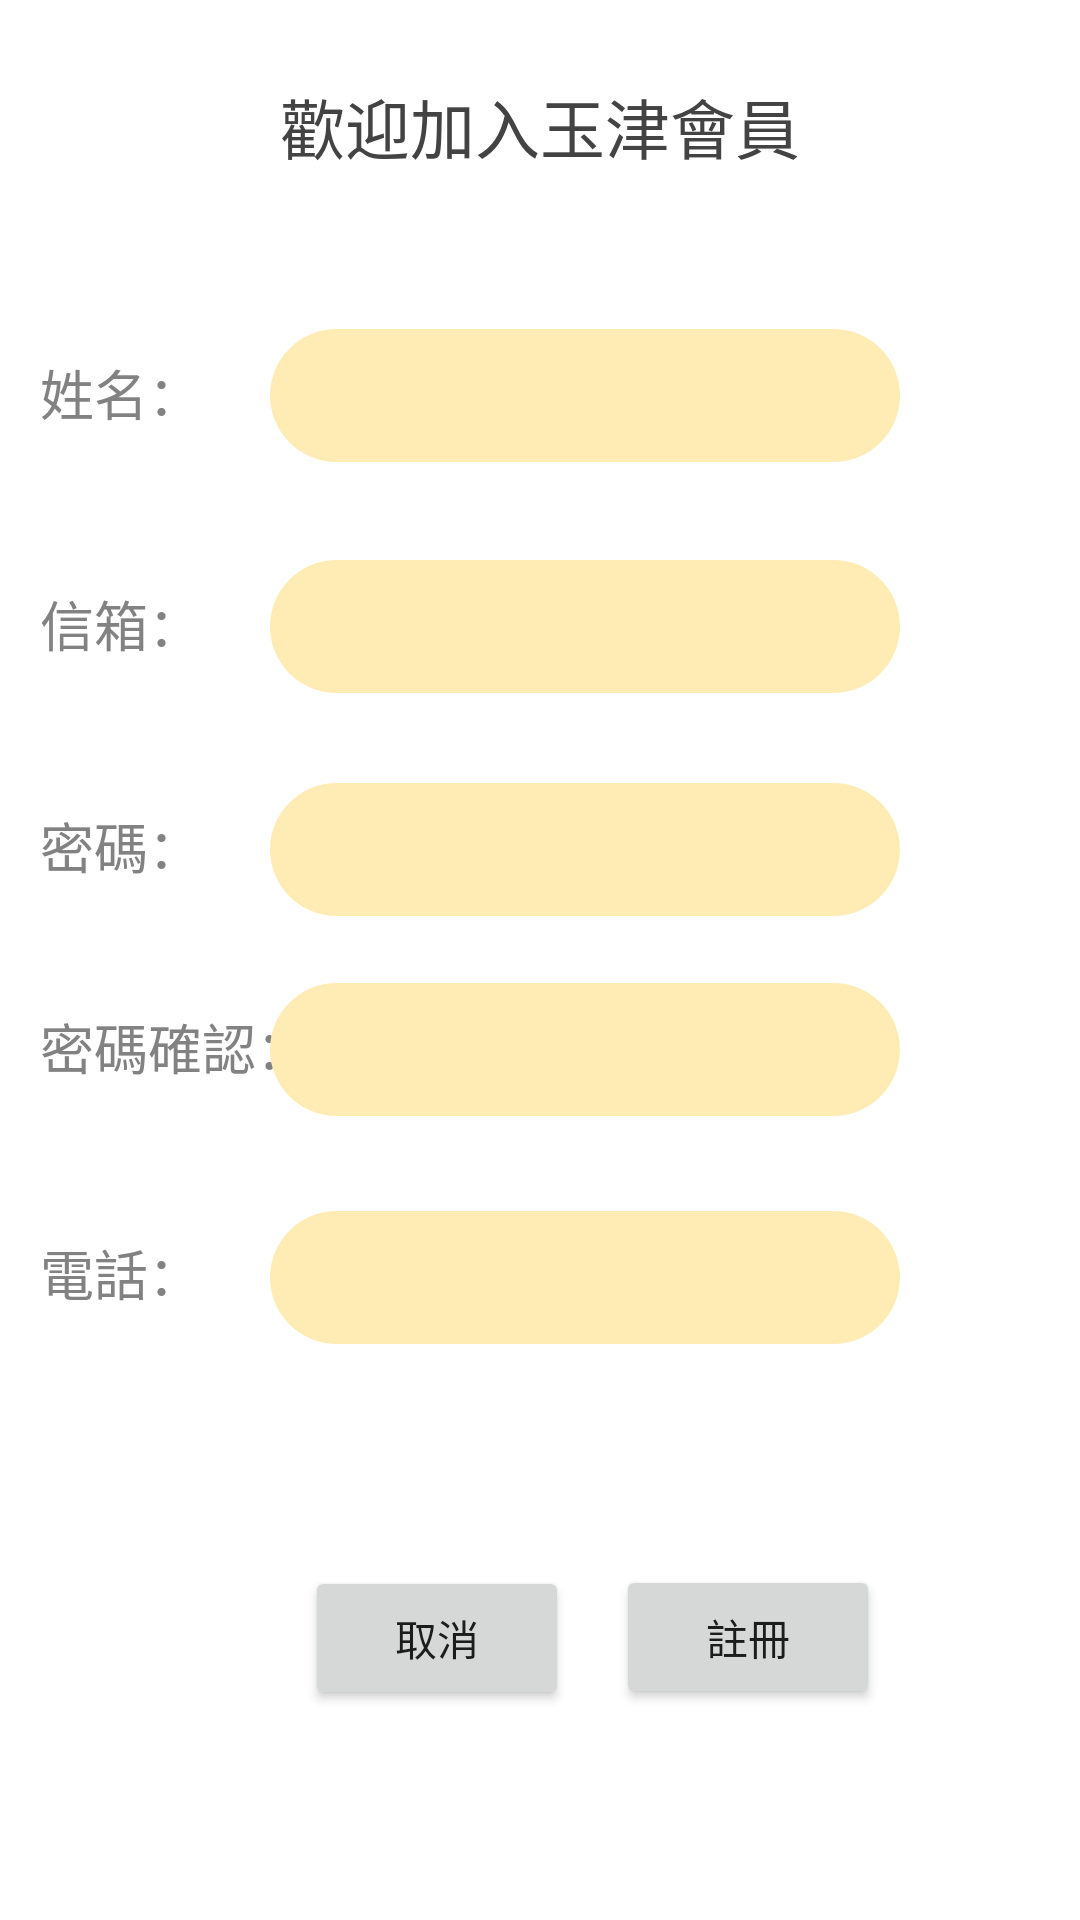

Produce the Android XML layout that renders to this screen, including the resource entries it uses.
<!-- AndroidManifest.xml: application theme Theme.YujinCoffee_App -->
<!-- res/layout/activity_registt_page.xml -->
<?xml version="1.0" encoding="utf-8"?>
<androidx.constraintlayout.widget.ConstraintLayout xmlns:android="http://schemas.android.com/apk/res/android"
    xmlns:app="http://schemas.android.com/apk/res-auto"
    xmlns:tools="http://schemas.android.com/tools"
    android:layout_width="match_parent"
    android:layout_height="match_parent"
    tools:context=".registtPageActivity">

    <Button
        android:id="@+id/regSubmitBtn"
        android:layout_width="wrap_content"
        android:layout_height="wrap_content"
        android:text="註冊"
        app:layout_constraintBottom_toBottomOf="parent"
        app:layout_constraintEnd_toEndOf="parent"
        app:layout_constraintHorizontal_bias="0.755"
        app:layout_constraintStart_toStartOf="parent"
        app:layout_constraintTop_toTopOf="parent"
        app:layout_constraintVertical_bias="0.881" />

    <Button
        android:id="@+id/backLogBtn"
        android:layout_width="wrap_content"
        android:layout_height="wrap_content"
        android:text="取消"
        app:layout_constraintBottom_toBottomOf="parent"
        app:layout_constraintEnd_toEndOf="parent"
        app:layout_constraintHorizontal_bias="0.374"
        app:layout_constraintStart_toStartOf="parent"
        app:layout_constraintTop_toTopOf="parent"
        app:layout_constraintVertical_bias="0.882" />

    <TextView
        android:id="@+id/textView3"
        android:layout_width="wrap_content"
        android:layout_height="wrap_content"
        android:text="歡迎加入玉津會員"
        android:textColor="@color/dark_gray001"
        android:textSize="21.73sp"
        app:layout_constraintBottom_toBottomOf="parent"
        app:layout_constraintEnd_toEndOf="parent"
        app:layout_constraintHorizontal_bias="0.5"
        app:layout_constraintStart_toStartOf="parent"
        app:layout_constraintTop_toTopOf="parent"
        app:layout_constraintVertical_bias="0.043" />

    <TextView
        android:id="@+id/textView4"
        android:layout_width="wrap_content"
        android:layout_height="wrap_content"
        android:text="姓名："
        android:textColor="@color/light_gray001"
        android:textSize="18sp"
        app:layout_constraintBottom_toBottomOf="parent"
        app:layout_constraintEnd_toEndOf="parent"
        app:layout_constraintHorizontal_bias="0.044"
        app:layout_constraintStart_toStartOf="parent"
        app:layout_constraintTop_toTopOf="parent"
        app:layout_constraintVertical_bias="0.192" />

    <EditText
        android:id="@+id/regName"
        android:layout_width="wrap_content"
        android:layout_height="wrap_content"
        android:background="@drawable/my_edit_text_lightter"
        android:ems="10"
        android:inputType="textPersonName"
        app:layout_constraintBottom_toBottomOf="parent"
        app:layout_constraintEnd_toEndOf="parent"
        app:layout_constraintHorizontal_bias="0.6"
        app:layout_constraintStart_toEndOf="@+id/textView4"
        app:layout_constraintStart_toStartOf="parent"
        app:layout_constraintTop_toTopOf="parent"
        app:layout_constraintVertical_bias="0.184" />

    <TextView
        android:id="@+id/textView6"
        android:layout_width="wrap_content"
        android:layout_height="wrap_content"
        android:text="信箱："
        android:textColor="@color/light_gray001"
        android:textSize="18sp"
        app:layout_constraintBottom_toBottomOf="parent"
        app:layout_constraintEnd_toEndOf="parent"
        app:layout_constraintHorizontal_bias="0.044"
        app:layout_constraintStart_toStartOf="parent"
        app:layout_constraintTop_toTopOf="parent"
        app:layout_constraintVertical_bias="0.317" />

    <EditText
        android:id="@+id/regEmail"
        android:layout_width="wrap_content"
        android:layout_height="wrap_content"
        android:background="@drawable/my_edit_text_lightter"
        android:ems="10"
        android:inputType="textPersonName"
        app:layout_constraintBottom_toBottomOf="parent"
        app:layout_constraintEnd_toEndOf="parent"
        app:layout_constraintHorizontal_bias="0.6"
        app:layout_constraintStart_toEndOf="@+id/textView4"
        app:layout_constraintStart_toStartOf="parent"
        app:layout_constraintTop_toBottomOf="@+id/textView3"
        app:layout_constraintVertical_bias="0.24" />

    <TextView
        android:id="@+id/textView8"
        android:layout_width="wrap_content"
        android:layout_height="wrap_content"
        android:text="密碼："
        android:textColor="@color/light_gray001"
        android:textSize="18sp"
        app:layout_constraintBottom_toBottomOf="parent"
        app:layout_constraintEnd_toEndOf="parent"
        app:layout_constraintHorizontal_bias="0.044"
        app:layout_constraintStart_toStartOf="parent"
        app:layout_constraintTop_toTopOf="parent"
        app:layout_constraintVertical_bias="0.438" />

    <EditText
        android:id="@+id/regPwd01"
        android:layout_width="wrap_content"
        android:layout_height="wrap_content"
        android:background="@drawable/my_edit_text_lightter"
        android:ems="10"
        android:inputType="textPassword"
        app:layout_constraintBottom_toBottomOf="parent"
        app:layout_constraintEnd_toEndOf="parent"
        app:layout_constraintHorizontal_bias="0.601"
        app:layout_constraintStart_toStartOf="parent"
        app:layout_constraintTop_toTopOf="parent"
        app:layout_constraintVertical_bias="0.438" />

    <TextView
        android:id="@+id/textView9"
        android:layout_width="wrap_content"
        android:layout_height="wrap_content"
        android:text="密碼確認："
        android:textColor="@color/light_gray001"
        android:textSize="18sp"
        app:layout_constraintBottom_toBottomOf="parent"
        app:layout_constraintEnd_toEndOf="parent"
        app:layout_constraintHorizontal_bias="0.049"
        app:layout_constraintStart_toStartOf="parent"
        app:layout_constraintTop_toTopOf="parent"
        app:layout_constraintVertical_bias="0.547" />

    <EditText
        android:id="@+id/regPwd02"
        android:layout_width="wrap_content"
        android:layout_height="wrap_content"
        android:background="@drawable/my_edit_text_lightter"
        android:ems="10"
        android:inputType="textPassword"
        app:layout_constraintBottom_toBottomOf="parent"
        app:layout_constraintEnd_toEndOf="parent"
        app:layout_constraintHorizontal_bias="0.601"
        app:layout_constraintStart_toStartOf="parent"
        app:layout_constraintTop_toTopOf="parent"
        app:layout_constraintVertical_bias="0.55" />

    <TextView
        android:id="@+id/textView10"
        android:layout_width="wrap_content"
        android:layout_height="wrap_content"
        android:text="電話："
        android:textColor="@color/light_gray001"
        android:textSize="18sp"
        app:layout_constraintBottom_toBottomOf="parent"
        app:layout_constraintEnd_toEndOf="parent"
        app:layout_constraintHorizontal_bias="0.044"
        app:layout_constraintStart_toStartOf="parent"
        app:layout_constraintTop_toTopOf="parent"
        app:layout_constraintVertical_bias="0.67" />

    <EditText
        android:id="@+id/regPhone"
        android:layout_width="wrap_content"
        android:layout_height="wrap_content"
        android:background="@drawable/my_edit_text_lightter"
        android:ems="10"
        android:inputType="textPersonName"
        app:layout_constraintBottom_toBottomOf="parent"
        app:layout_constraintEnd_toEndOf="parent"
        app:layout_constraintHorizontal_bias="0.6"
        app:layout_constraintStart_toEndOf="@+id/textView4"
        app:layout_constraintStart_toStartOf="parent"
        app:layout_constraintTop_toBottomOf="@+id/textView3"
        app:layout_constraintVertical_bias="0.643" />

</androidx.constraintlayout.widget.ConstraintLayout>
<!-- resources referenced by this layout -->
<resources>
  <color name="dark_gray001">#FF434343</color>
  <color name="light_gray001">#FF828282</color>
  <!-- drawable my_edit_text_lightter (drawable) -->
  <?xml version="1.0" encoding="utf-8"?>
  <shape    xmlns:android="http://schemas.android.com/apk/res/android"
      android:shape="rectangle">
      
      <solid android:color="@color/yj_back_yel002" />
      
      
      <corners android:radius="45dip" />
      <padding
          android:left="10dp"
          android:top="10dp"
          android:right="10dp"
          android:bottom="10dp"
          />
  </shape>
  <style name="Theme.YujinCoffee_App" parent="Theme.MaterialComponents.DayNight.DarkActionBar">
          
          <item name="colorPrimary">@color/yj_yel003</item>
          <item name="colorPrimaryVariant">@color/yj_yel001</item>
          <item name="colorOnPrimary">@color/white</item>
          
          <item name="colorSecondary">@color/teal_200</item>
          <item name="colorSecondaryVariant">@color/teal_700</item>
          <item name="colorOnSecondary">@color/black</item>
          
          <item name="android:statusBarColor">?attr/colorPrimaryVariant</item>
          
      </style>
  <color name="yj_back_yel002">#FFFFECB5</color>
  <color name="yj_yel003">#FFFFD358</color>
  <color name="yj_yel001">#FFFFE55F</color>
  <color name="white">#FFFFFFFF</color>
  <color name="teal_200">#FF03DAC5</color>
  <color name="teal_700">#FF018786</color>
  <color name="black">#FF000000</color>
</resources>
